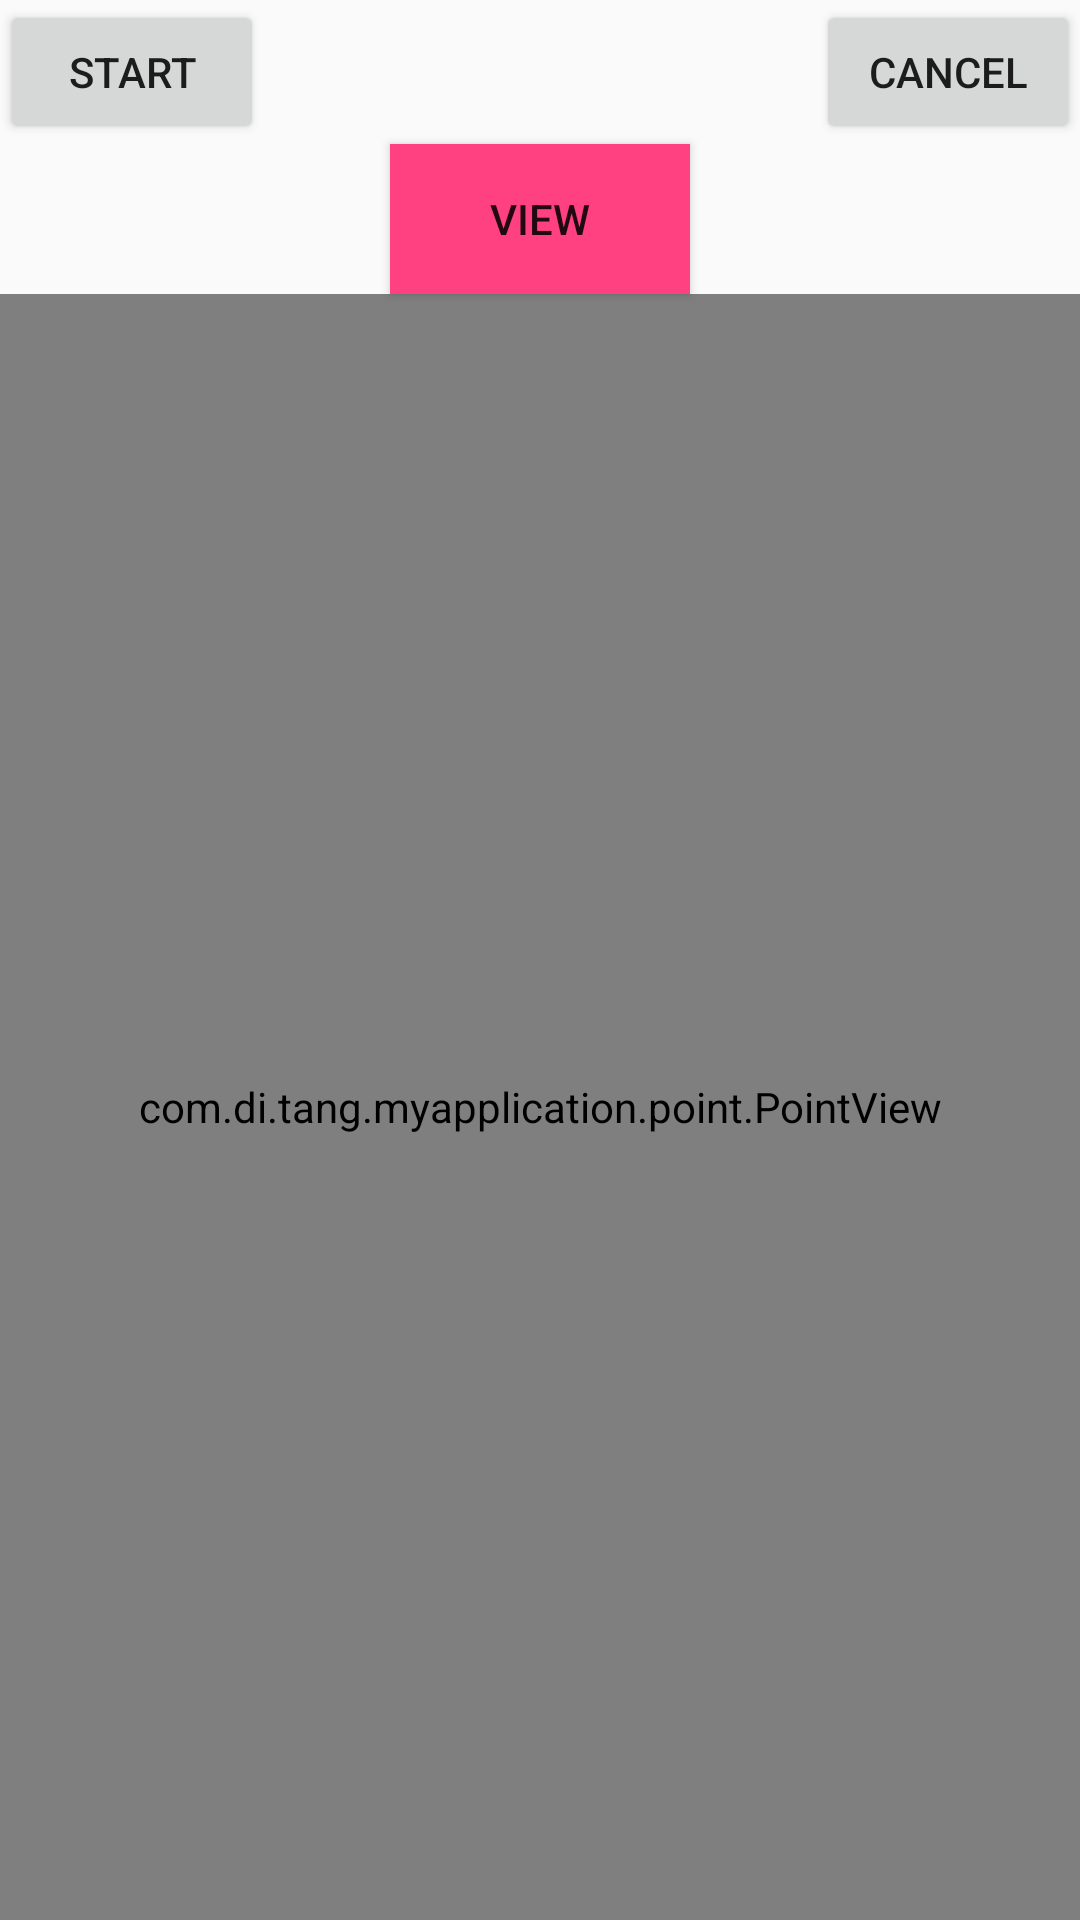

Reconstruct the res/layout file that produces this screen, plus the resources it refers to.
<!-- AndroidManifest.xml: application theme AppTheme -->
<!-- res/layout/value_animation.xml -->
<?xml version="1.0" encoding="utf-8"?>
<LinearLayout xmlns:android="http://schemas.android.com/apk/res/android"
    android:orientation="vertical" android:layout_width="match_parent"
    android:layout_height="match_parent">

    <RelativeLayout
        android:layout_height="wrap_content"
        android:layout_width="match_parent">
        <Button
            android:id="@+id/start_bn"
            android:layout_height="wrap_content"
            android:layout_width="wrap_content"
            android:text="START"
            android:layout_alignParentLeft="true"/>
        <Button
            android:id="@+id/cancel_bn"
            android:layout_height="wrap_content"
            android:layout_width="wrap_content"
            android:layout_alignParentRight="true"
            android:text="CANCEL"/>
    </RelativeLayout>

    <Button
        android:id="@+id/view_bn"
        android:layout_width="100dp"
        android:layout_height="50dp"
        android:text="VIEW"
        android:background="@color/colorAccent"
        android:layout_gravity="center"/>
    <com.di.tang.myapplication.point.PointView
        android:id="@+id/point_view"
        android:layout_width="match_parent"
        android:layout_height="match_parent" />

</LinearLayout>
<!-- resources referenced by this layout -->
<resources>
  <color name="colorAccent">#FF4081</color>
  <style name="AppTheme" parent="Theme.AppCompat.Light.DarkActionBar">
          
          <item name="colorPrimary">@color/colorPrimary</item>
          <item name="colorPrimaryDark">@color/colorPrimaryDark</item>
          <item name="colorAccent">@color/colorAccent</item>
      </style>
  <color name="colorPrimary">#3F51B5</color>
  <color name="colorPrimaryDark">#303F9F</color>
</resources>
